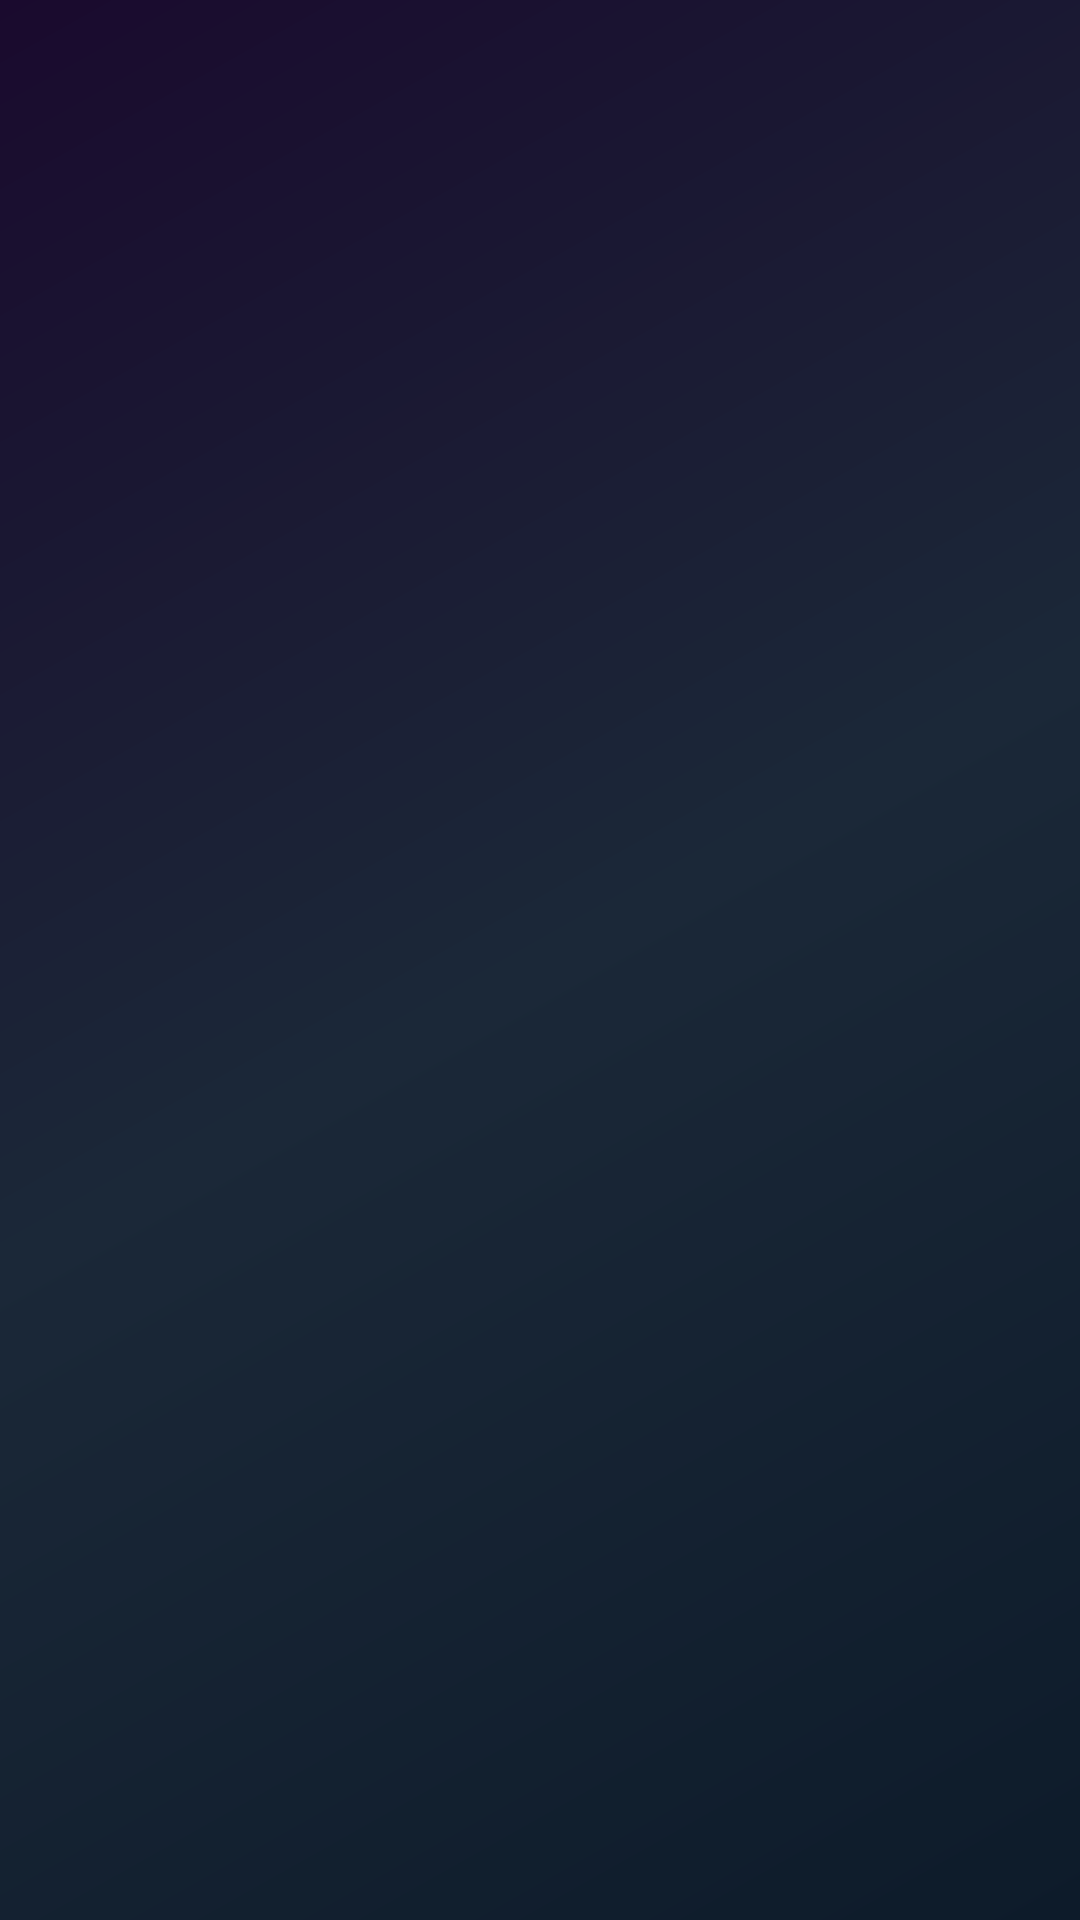

Produce the Android XML layout that renders to this screen, including the resource entries it uses.
<!-- AndroidManifest.xml: application theme Theme.TVLauncher -->
<!-- res/layout/activity_main.xml -->
<?xml version="1.0" encoding="utf-8"?>
<FrameLayout xmlns:android="http://schemas.android.com/apk/res/android"
    xmlns:tools="http://schemas.android.com/tools"
    android:layout_width="match_parent"
    android:layout_height="match_parent"
    tools:context=".ui.MainActivity">

    
    <ImageView
        android:id="@+id/wallpaperBackground"
        android:layout_width="match_parent"
        android:layout_height="match_parent"
        android:scaleType="centerCrop"
        android:src="@drawable/bg_wallpaper_1" />

    
    <FrameLayout
        android:id="@+id/homeContent"
        android:layout_width="match_parent"
        android:layout_height="match_parent" />

    
    <FrameLayout
        android:id="@+id/overlayContainer"
        android:layout_width="match_parent"
        android:layout_height="match_parent"
        android:visibility="gone" />

</FrameLayout>
<!-- resources referenced by this layout -->
<resources>
  <!-- drawable bg_wallpaper_1 (drawable) -->
  <?xml version="1.0" encoding="utf-8"?>
  <shape xmlns:android="http://schemas.android.com/apk/res/android"
      android:shape="rectangle">
      <gradient
          android:angle="135"
          android:startColor="#0D1B2A"
          android:centerColor="#1B2838"
          android:endColor="#1A0A2E"
          android:type="linear" />
  </shape>
  <style name="Theme.TVLauncher" parent="Theme.AppCompat.NoActionBar">
          <item name="android:windowNoTitle">true</item>
          <item name="android:windowFullscreen">true</item>
          <item name="android:windowTranslucentStatus">true</item>
          <item name="android:windowTranslucentNavigation">true</item>
          <item name="android:windowBackground">@color/bg_primary</item>
          <item name="android:colorBackground">@color/bg_primary</item>
          <item name="android:textColorPrimary">@color/text_primary</item>
          <item name="android:textColorSecondary">@color/text_secondary</item>
          <item name="android:statusBarColor">@android:color/transparent</item>
          <item name="android:navigationBarColor">@android:color/transparent</item>
          <item name="colorPrimary">@color/accent</item>
          <item name="colorPrimaryDark">@color/bg_primary</item>
          <item name="colorAccent">@color/accent</item>
      </style>
  <color name="bg_primary">#0A0A1A</color>
  <color name="text_primary">#FFFFFF</color>
  <color name="text_secondary">#999999</color>
  <color name="accent">#007AFF</color>
</resources>
